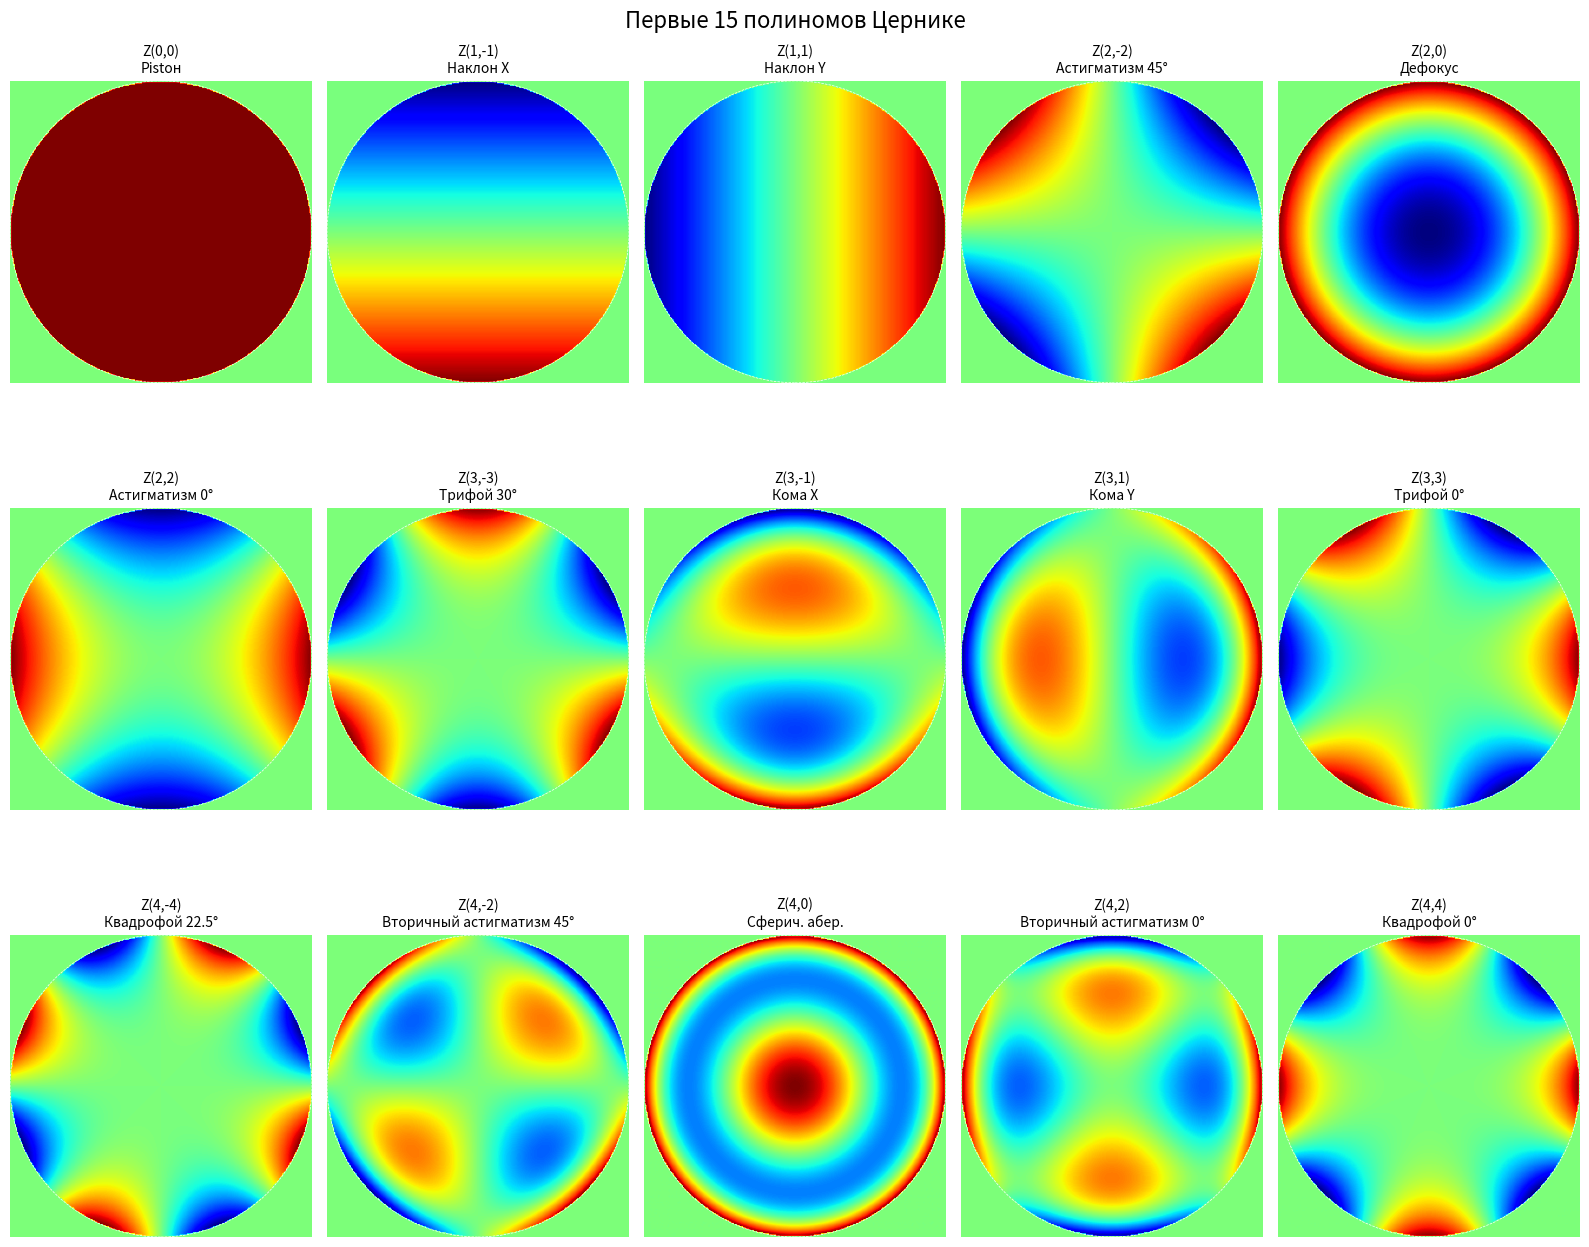

This chart was generated by the following Python code:
import numpy as np
import matplotlib.pyplot as plt
from matplotlib.colors import Normalize
import math

def zernike_polynomial(n, m, size=256):
    x = np.linspace(-1, 1, size)
    y = np.linspace(-1, 1, size)
    X, Y = np.meshgrid(x, y)

    r = np.sqrt(X**2 + Y**2)
    theta = np.arctan2(Y, X)
    mask = (r <= 1).astype(float)

    R = np.zeros_like(r)
    for k in range((n - abs(m)) // 2 + 1):
        coef = ((-1)**k * math.factorial(n - k) /
               (math.factorial(k) *
                math.factorial((n + abs(m))//2 - k) *
                math.factorial((n - abs(m))//2 - k)))
        R += coef * r**(n - 2*k)

    if m > 0:
        Z = R * np.cos(m * theta)
    elif m < 0:
        Z = R * np.sin(abs(m) * theta)
    else:
        Z = R

    return Z * mask

def plot_zernike_grid(polynomials, titles, rows, cols, figsize=(15, 12)):
    """Создает сетку графиков полиномов Цернике"""
    fig, axes = plt.subplots(rows, cols, figsize=figsize)
    axes = axes.ravel()
    
    z_min, z_max = -1, 1
    norm = Normalize(vmin=z_min, vmax=z_max)

    for i, ((n, m), title) in enumerate(zip(polynomials, titles)):
        ax = axes[i]
        Z = zernike_polynomial(n, m)
        im = ax.imshow(Z, cmap='jet', extent=[-1, 1, -1, 1], norm=norm)
        ax.set_title(title, fontsize=10)
        ax.axis('off')
        
        circle = plt.Circle((0, 0), 1, fill=False, 
                          color='white', linestyle='--', linewidth=0.5)
        ax.add_patch(circle)

    # Скрываем пустые ячейки
    for i in range(len(polynomials), rows*cols):
        axes[i].axis('off')

    
    return fig

# Первые 15 полиномов Цернике (n, m) и их названия
polynomials = [
    (0, 0), (1, -1), (1, 1), 
    (2, -2), (2, 0), (2, 2),
    (3, -3), (3, -1), (3, 1), (3, 3),
    (4, -4), (4, -2), (4, 0), (4, 2), (4, 4)
]

titles = [
    'Z(0,0)\nPistон', 'Z(1,-1)\nНаклон X', 'Z(1,1)\nНаклон Y',
    'Z(2,-2)\nАстигматизм 45°', 'Z(2,0)\nДефокус', 'Z(2,2)\nАстигматизм 0°',
    'Z(3,-3)\nТрифой 30°', 'Z(3,-1)\nКома X', 'Z(3,1)\nКома Y', 'Z(3,3)\nТрифой 0°',
    'Z(4,-4)\nКвадрофой 22.5°', 'Z(4,-2)\nВторичный астигматизм 45°',
    'Z(4,0)\nСферич. абер.', 'Z(4,2)\nВторичный астигматизм 0°', 'Z(4,4)\nКвадрофой 0°'
]

fig = plot_zernike_grid(polynomials, titles, rows=3, cols=5, figsize=(16, 14))
fig.suptitle('Первые 15 полиномов Цернике', fontsize=16, y=0.95)
plt.tight_layout()
plt.show()
